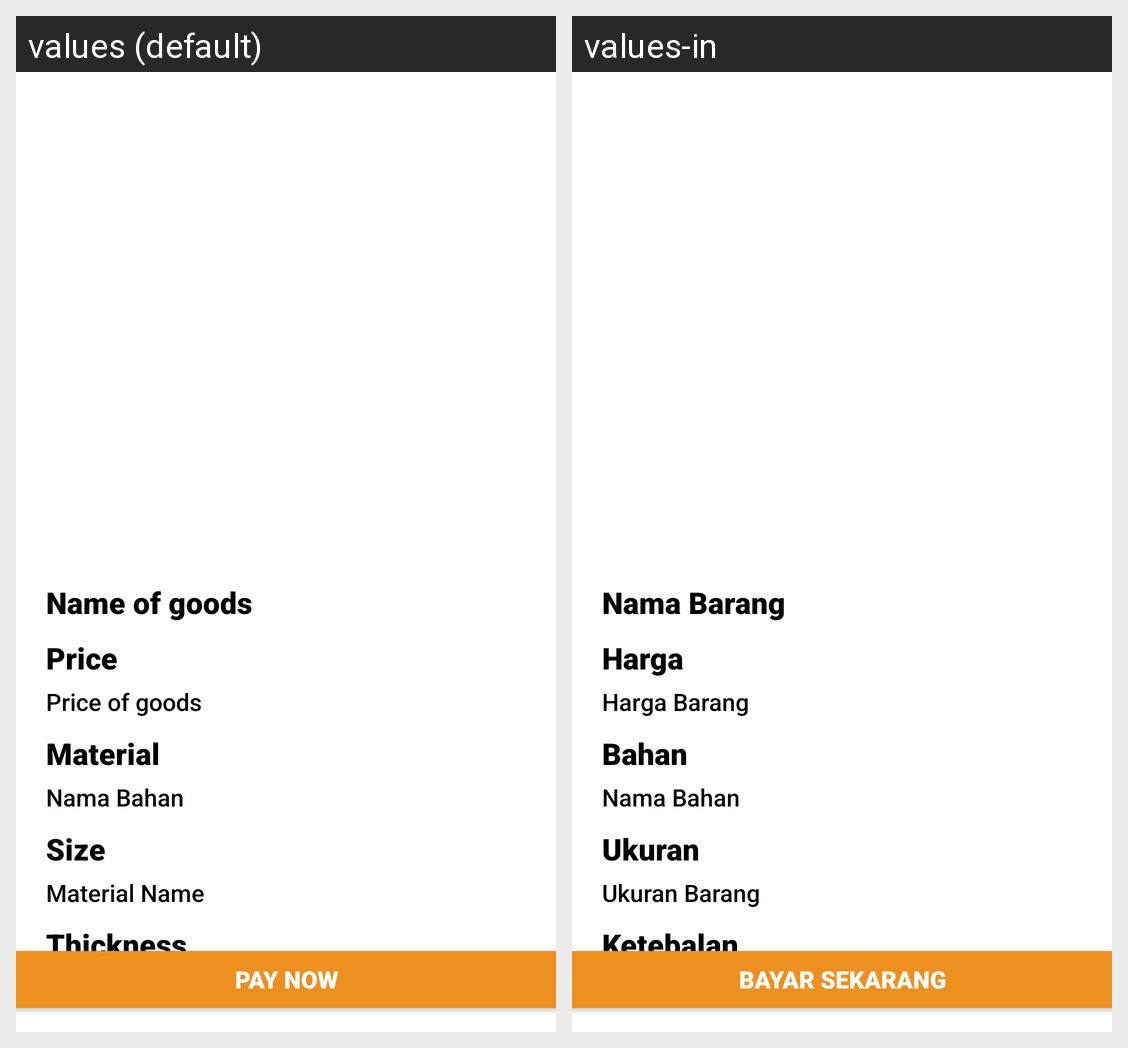

This grid shows one Android layout under two languages. Give, for every string resource on the screen, its name, the default text and each shown locale's text.
Android screen res/layout/activity_detail.xml rendered under 2 locales, left to right: values (default), values-in. Device: Nexus 5 (rendered at 1080×1920; each locale shown at half size, 540×960, under a caption strip naming it); theme Theme.CapThree.
Strings drawn on this screen, with the default value and each locale's value (text and hints the layout hard-codes, and strings that could not be matched under every locale, appear in the picture but are not listed):

nama_barang
  values: Name of goods
  values-in: Nama Barang

harga
  values: Price
  values-in: Harga

harga_barang
  values: Price of goods
  values-in: Harga Barang

bahan
  values: Material
  values-in: Bahan

nama_bahan
  values: Nama Bahan
  values-in: Nama Bahan

ukuran
  values: Size
  values-in: Ukuran

ukuran_barang
  values: Material Name
  values-in: Ukuran Barang

ketebalan
  values: Thickness
  values-in: Ketebalan

bayar_sekarang
  values: Pay Now
  values-in: Bayar Sekarang
